Run: headless pygame with SDL's dummy video driver; simulated clock (each Clock.tick advances the game by its frame time, no real sleeping); random seed 0; keys injected as events and as key.get_pressed() state; mouse plan: one left click at the window centre at the start of phase 2, then a move to the lower-right quarter at the start of phase 3.
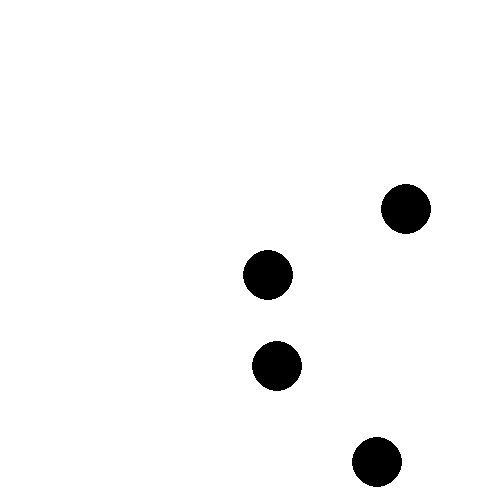
Frame 1 of 4 · flips 1–60 · no input
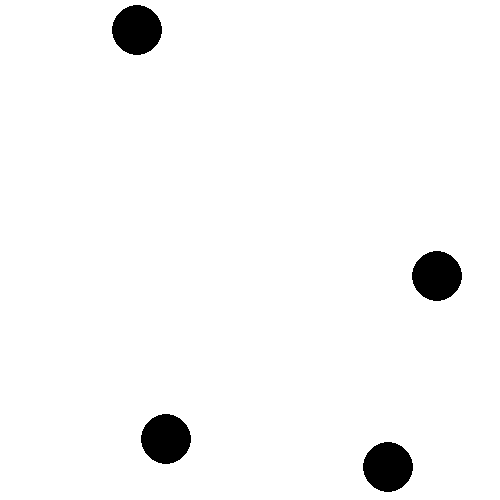
Frame 2 of 4 · flips 61–180 · clicked the window centre · tapped SPACE, RETURN · held RIGHT (→), D
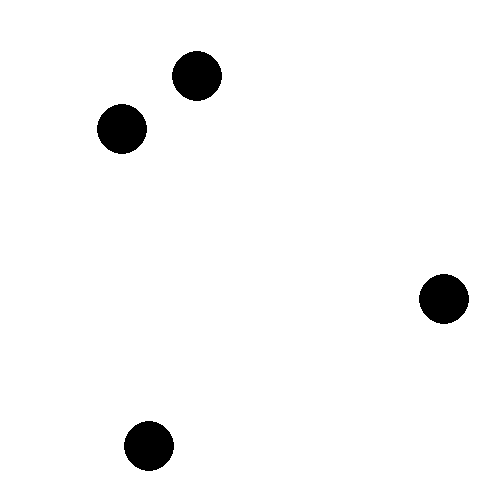
Frame 3 of 4 · flips 181–300 · moved the mouse to the lower-right quarter · held DOWN (↓), S
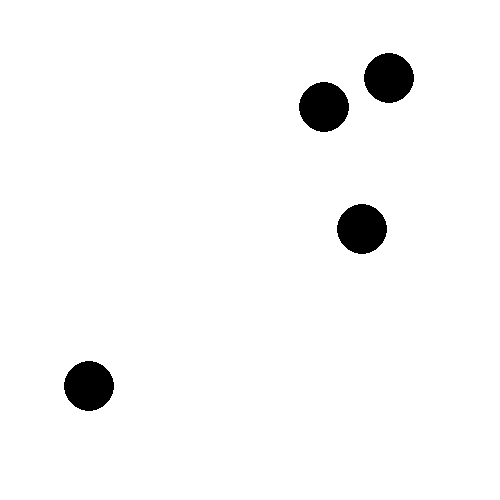
Frame 4 of 4 · flips 301–420 · held LEFT (←), A, UP (↑), W

The pygame program that drew these frames:

import pygame as pg, sys, random

class Circle:
    def __init__(self):
        self.x = random.randint(25,475)
        self.y = random.randint(25,475)
        self.radius = 25
        self.dx = random.randint(1,3)
        self.dy = random.randint(4,6)

pg.init()
screen = pg.display.set_mode((500,500))
pg.display.set_caption('動く円をクリック')
ens = [Circle() for i in range(4)]

while True:
    screen.fill(pg.Color('white'))
    for en in ens:
        en.x += en.dx
        en.y += en.dy
        if en.x < 25 or en.x > 475:
            en.dx *= -1
        if en.y < 25 or en.y > 475:
            en.dy *= -1
        pg.draw.circle(screen,pg.Color('black'),(en.x,en.y),en.radius)

    pg.display.update()
    pg.time.Clock().tick(60)
    for event in pg.event.get():
        if event.type == pg.MOUSEBUTTONDOWN:
            mx,my = event.pos
            for en in ens:
                if ((mx-en.x)**2+(my-en.y)**2)**0.5 < en.radius:
                    en.dx,en.dy = 0,0

        if event.type == pg.QUIT:
            pg.quit()
            sys.exit()
